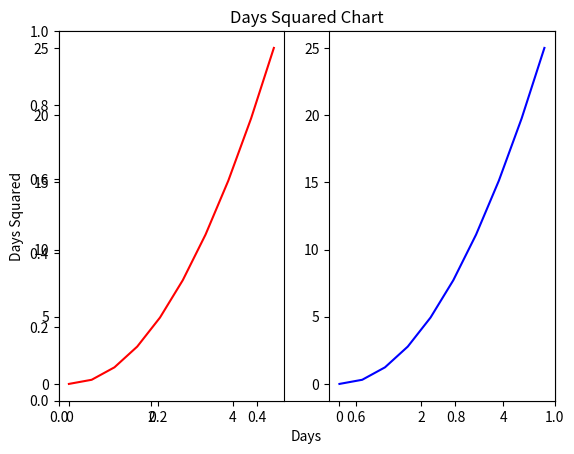
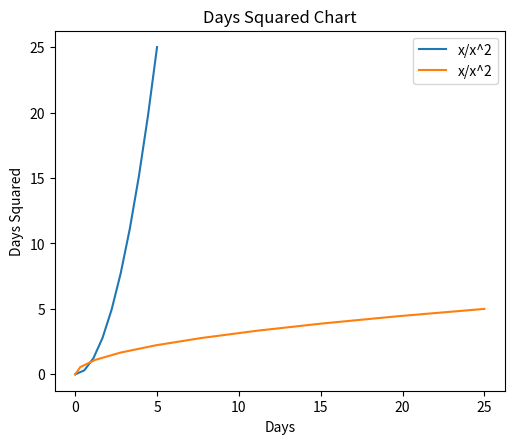

Source code (Python) for these figures, in order:
import matplotlib.pyplot as plt

import numpy as np
import pandas as pandas

x_1 = np.linspace(0, 5, 10)
y_1 = x_1**2
# plt.plot(x_1, y_1)
plt.xlabel('Days')
plt.ylabel('Days Squared')
plt.title('Days Squared Chart')

plt.subplot(1, 2, 1)
plt.plot(x_1, y_1, 'r')


plt.subplot(1, 2, 2)
plt.plot(x_1, y_1, 'b')

fig_1 = plt.figure(figsize=(5, 4), dpi=100)
axes_1 = fig_1.add_axes([0.1, 0.1, 0.9, 0.9])
axes_1.set_xlabel('Days')
axes_1.set_ylabel('Days Squared')
axes_1.set_title('Days Squared Chart')
axes_1.plot(x_1, y_1, label = 'x/x^2')
axes_1.plot(y_1, x_1, label = 'x/x^2')
axes_1.legend(loc = 0)

plt.show()